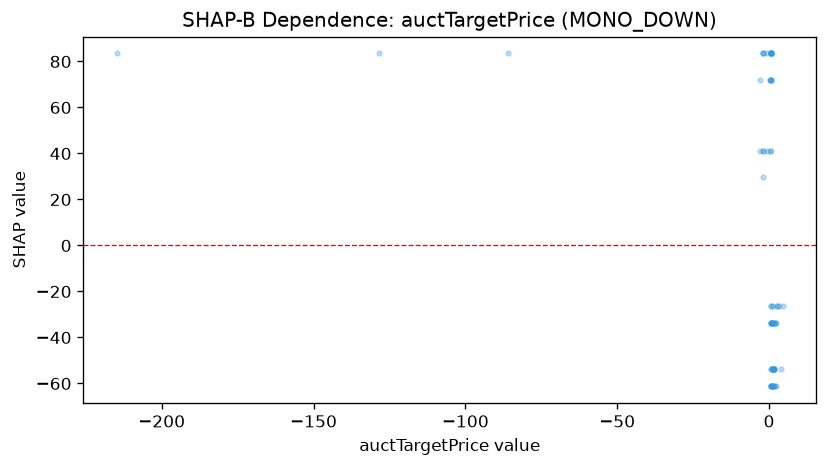

Values plotted in this chart, from the file beside it:
feature_value, shap_value
-2.906, 71.93
-0.777, 83.48
-1.885, 29.73
0.8751, -61.25
1.021, -33.77
-0.8312, 41.28
0.6619, -61.25
0.6609, -61.25
1.288, -53.73
0.4843, 83.48
-2.822, 41.28
0.5583, 83.48
2.31, -33.77
0.4907, 83.48
1.696, -53.73
0.7449, -53.73
1.509, -53.73
3.124, -26.25
1.216, -61.25
0.4743, 41.28
1.256, -53.73
0.6466, -53.73
1.468, -53.73
0.7574, -33.77
1.208, -26.25
1.862, -61.25
0.7967, -26.25
2.205, -61.25
-2.01, 83.48
0.4932, 83.48
0.84, -33.77
0.5852, 83.48
1.224, -33.77
-85.89, 83.48
0.6968, -33.77
0.4944, 41.28
-1.889, 83.48
-128.3, 83.48
0.5697, 83.48
-1.917, 83.48
2.494, -26.25
1.568, -61.25
-1.963, 41.28
0.4958, 83.48
1.639, -53.73
0.569, 71.93
1.394, -53.73
0.5096, 83.48
1.826, -33.77
1.189, -53.73
0.4667, 71.93
4.431, -26.25
2.108, -33.77
1.64, -33.77
0.8767, -53.73
1.149, -53.73
-214.8, 83.48
0.6021, -61.25
0.4854, 71.93
0.9382, -33.77
... 11 more rows
